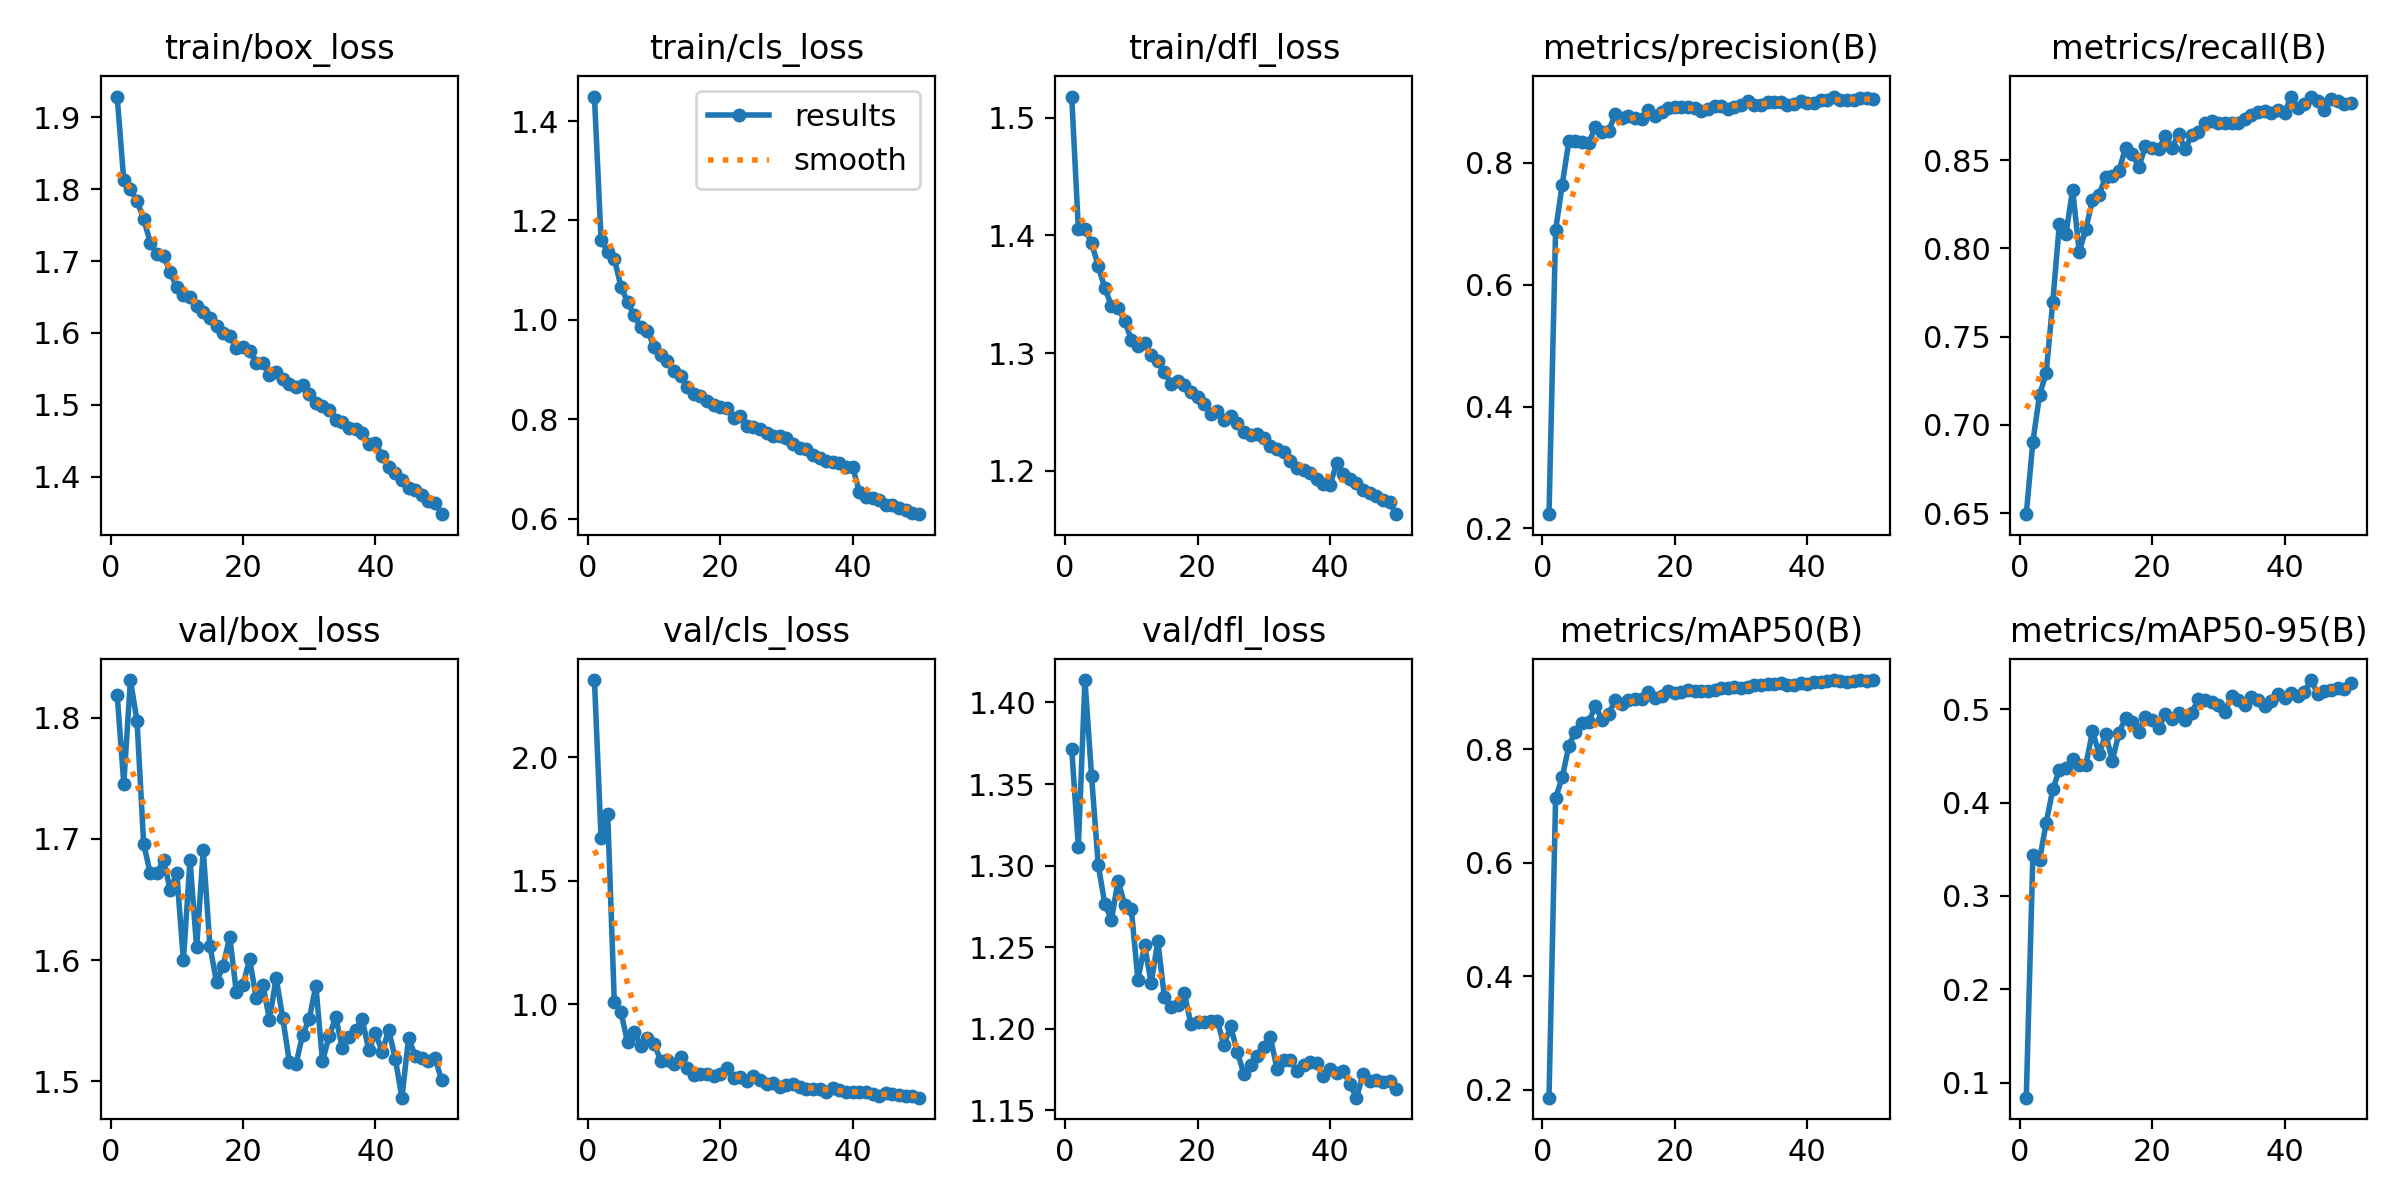

The data file committed next to this chart (first rows):
epoch, time, train/box_loss, train/cls_loss, train/dfl_loss, metrics/precision(B), metrics/recall(B), metrics/mAP50(B), metrics/mAP50-95(B), val/box_loss, val/cls_loss, val/dfl_loss, lr/pg0, lr/pg1, lr/pg2
1, 124, 1.929, 1.449, 1.518, 0.2234, 0.6495, 0.1862, 0.08385, 1.819, 2.314, 1.371, 0.0006627, 0.0006627, 0.0006627
2, 245.9, 1.812, 1.161, 1.406, 0.6897, 0.6906, 0.7145, 0.3438, 1.746, 1.672, 1.311, 0.001303, 0.001303, 0.001303
3, 367.2, 1.8, 1.137, 1.405, 0.7645, 0.7169, 0.7504, 0.3385, 1.831, 1.771, 1.414, 0.001917, 0.001917, 0.001917
4, 489.2, 1.784, 1.123, 1.393, 0.8359, 0.7294, 0.8066, 0.378, 1.797, 1.009, 1.355, 0.001881, 0.001881, 0.001881
5, 611.9, 1.759, 1.067, 1.374, 0.8357, 0.7695, 0.831, 0.4141, 1.696, 0.9685, 1.301, 0.001842, 0.001842, 0.001842
6, 733.9, 1.726, 1.036, 1.355, 0.8349, 0.8139, 0.8472, 0.4351, 1.672, 0.8451, 1.276, 0.001802, 0.001802, 0.001802
7, 856.6, 1.71, 1.009, 1.34, 0.8323, 0.8084, 0.8487, 0.4366, 1.672, 0.8868, 1.267, 0.001762, 0.001762, 0.001762
8, 980.2, 1.707, 0.9847, 1.339, 0.8596, 0.8333, 0.8759, 0.4465, 1.682, 0.8305, 1.291, 0.001723, 0.001723, 0.001723
9, 1104, 1.685, 0.9781, 1.327, 0.8507, 0.798, 0.8525, 0.4402, 1.658, 0.8611, 1.276, 0.001683, 0.001683, 0.001683
10, 1225, 1.663, 0.9463, 1.312, 0.8522, 0.811, 0.8619, 0.4402, 1.672, 0.8405, 1.273, 0.001644, 0.001644, 0.001644
11, 1346, 1.652, 0.9297, 1.306, 0.8802, 0.8275, 0.8867, 0.4764, 1.6, 0.7719, 1.23, 0.001604, 0.001604, 0.001604
12, 1469, 1.65, 0.9173, 1.309, 0.8742, 0.8304, 0.8795, 0.4525, 1.682, 0.7753, 1.251, 0.001564, 0.001564, 0.001564
13, 1589, 1.638, 0.8976, 1.298, 0.8765, 0.8406, 0.8867, 0.473, 1.61, 0.7568, 1.228, 0.001525, 0.001525, 0.001525
14, 1708, 1.629, 0.8877, 1.293, 0.8738, 0.8407, 0.8881, 0.4451, 1.691, 0.7851, 1.254, 0.001485, 0.001485, 0.001485
15, 1826, 1.621, 0.8657, 1.284, 0.8718, 0.8438, 0.8895, 0.4748, 1.612, 0.7405, 1.219, 0.001446, 0.001446, 0.001446
16, 1946, 1.61, 0.8498, 1.274, 0.8873, 0.8571, 0.9013, 0.4909, 1.582, 0.7117, 1.213, 0.001406, 0.001406, 0.001406
17, 2067, 1.599, 0.8476, 1.277, 0.8775, 0.8535, 0.8907, 0.4863, 1.595, 0.7179, 1.214, 0.001366, 0.001366, 0.001366
18, 2189, 1.596, 0.8372, 1.273, 0.884, 0.8462, 0.8937, 0.4757, 1.619, 0.7157, 1.222, 0.001327, 0.001327, 0.001327
19, 2309, 1.579, 0.8293, 1.267, 0.8911, 0.8579, 0.9027, 0.4919, 1.573, 0.7106, 1.203, 0.001287, 0.001287, 0.001287
20, 2431, 1.581, 0.8253, 1.262, 0.8912, 0.8569, 0.8991, 0.488, 1.579, 0.716, 1.204, 0.001248, 0.001248, 0.001248
21, 2553, 1.575, 0.8236, 1.257, 0.8918, 0.8561, 0.9007, 0.4801, 1.601, 0.7409, 1.204, 0.001208, 0.001208, 0.001208
22, 2673, 1.558, 0.8033, 1.249, 0.8921, 0.8635, 0.905, 0.4954, 1.569, 0.7015, 1.205, 0.001168, 0.001168, 0.001168
23, 2794, 1.558, 0.8056, 1.251, 0.8905, 0.8569, 0.9037, 0.49, 1.58, 0.7063, 1.205, 0.001129, 0.001129, 0.001129
24, 2915, 1.541, 0.786, 1.244, 0.8858, 0.8647, 0.9021, 0.4964, 1.551, 0.687, 1.19, 0.001089, 0.001089, 0.001089
25, 3036, 1.546, 0.7848, 1.247, 0.889, 0.8561, 0.9033, 0.4889, 1.585, 0.7085, 1.202, 0.00105, 0.00105, 0.00105
26, 3157, 1.536, 0.7797, 1.241, 0.8941, 0.8642, 0.9053, 0.4962, 1.552, 0.6943, 1.186, 0.00101, 0.00101, 0.00101
27, 3276, 1.529, 0.7715, 1.233, 0.8942, 0.8658, 0.908, 0.5111, 1.516, 0.6753, 1.173, 0.0009704, 0.0009704, 0.0009704
28, 3396, 1.525, 0.7655, 1.231, 0.8891, 0.8708, 0.9079, 0.5102, 1.514, 0.6797, 1.178, 0.0009308, 0.0009308, 0.0009308
29, 3513, 1.527, 0.7664, 1.232, 0.8927, 0.8723, 0.91, 0.5078, 1.539, 0.6651, 1.183, 0.0008912, 0.0008912, 0.0008912
30, 3633, 1.515, 0.7626, 1.228, 0.896, 0.8709, 0.908, 0.5051, 1.551, 0.6742, 1.189, 0.0008516, 0.0008516, 0.0008516
31, 3751, 1.502, 0.7494, 1.221, 0.9011, 0.8709, 0.9103, 0.4972, 1.579, 0.6772, 1.195, 0.000812, 0.000812, 0.000812
32, 3869, 1.499, 0.7421, 1.218, 0.895, 0.8712, 0.9131, 0.5141, 1.517, 0.6631, 1.175, 0.0007724, 0.0007724, 0.0007724
33, 3989, 1.493, 0.7401, 1.216, 0.8956, 0.8709, 0.9137, 0.5097, 1.537, 0.6577, 1.181, 0.0007328, 0.0007328, 0.0007328
34, 4106, 1.479, 0.7284, 1.209, 0.9002, 0.8735, 0.9156, 0.5051, 1.553, 0.6581, 1.181, 0.0006932, 0.0006932, 0.0006932
35, 4223, 1.476, 0.7214, 1.202, 0.9002, 0.8756, 0.9155, 0.5129, 1.528, 0.6569, 1.174, 0.0006536, 0.0006536, 0.0006536
36, 4341, 1.468, 0.7152, 1.201, 0.8999, 0.877, 0.9167, 0.5104, 1.537, 0.6445, 1.178, 0.000614, 0.000614, 0.000614
37, 4458, 1.466, 0.7136, 1.198, 0.8948, 0.8776, 0.9129, 0.5034, 1.542, 0.6614, 1.18, 0.0005744, 0.0005744, 0.0005744
38, 4574, 1.46, 0.7115, 1.193, 0.8965, 0.8766, 0.914, 0.5092, 1.551, 0.6528, 1.179, 0.0005348, 0.0005348, 0.0005348
39, 4692, 1.445, 0.7037, 1.189, 0.9011, 0.8782, 0.9177, 0.516, 1.526, 0.6427, 1.171, 0.0004952, 0.0004952, 0.0004952
40, 4812, 1.447, 0.7038, 1.188, 0.8982, 0.8768, 0.9146, 0.512, 1.54, 0.643, 1.175, 0.0004556, 0.0004556, 0.0004556
41, 4927, 1.429, 0.6542, 1.206, 0.8985, 0.8859, 0.9195, 0.5179, 1.525, 0.6462, 1.173, 0.000416, 0.000416, 0.000416
42, 5042, 1.413, 0.6439, 1.197, 0.903, 0.8795, 0.9179, 0.5146, 1.542, 0.6428, 1.174, 0.0003764, 0.0003764, 0.0003764
43, 5155, 1.405, 0.6409, 1.193, 0.9035, 0.8816, 0.92, 0.5189, 1.519, 0.6377, 1.166, 0.0003368, 0.0003368, 0.0003368
44, 5267, 1.395, 0.637, 1.19, 0.9091, 0.8857, 0.9214, 0.5313, 1.487, 0.6277, 1.158, 0.0002972, 0.0002972, 0.0002972
45, 5381, 1.385, 0.6276, 1.184, 0.9034, 0.8836, 0.9201, 0.5168, 1.536, 0.6397, 1.172, 0.0002576, 0.0002576, 0.0002576
46, 5495, 1.382, 0.6281, 1.181, 0.903, 0.8781, 0.9188, 0.5197, 1.521, 0.6349, 1.168, 0.000218, 0.000218, 0.000218
47, 5609, 1.375, 0.6218, 1.179, 0.9029, 0.8845, 0.9202, 0.5208, 1.519, 0.6314, 1.168, 0.0001784, 0.0001784, 0.0001784
48, 5721, 1.366, 0.6165, 1.175, 0.9064, 0.8832, 0.9221, 0.5231, 1.517, 0.6261, 1.167, 0.0001388, 0.0001388, 0.0001388
49, 5834, 1.363, 0.6116, 1.173, 0.906, 0.8819, 0.9201, 0.5216, 1.519, 0.6281, 1.168, 9.92e-05, 9.92e-05, 9.92e-05
50, 5947, 1.348, 0.609, 1.163, 0.9043, 0.8825, 0.9217, 0.5277, 1.501, 0.6213, 1.163, 5.96e-05, 5.96e-05, 5.96e-05
